Run: headless pygame with SDL's dummy video driver; simulated clock (each Clock.tick advances the game by its frame time, no real sleeping); random seed 0; keys injected as events and as key.get_pressed() state; mouse plan: one left click at the window centre at the start of phase 2, then a move to the lower-right quarter at the start of phase 3.
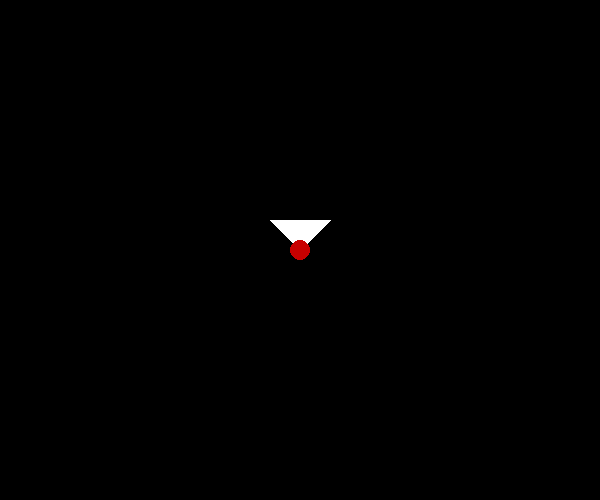
Frame 1 of 4 · flips 1–60 · no input
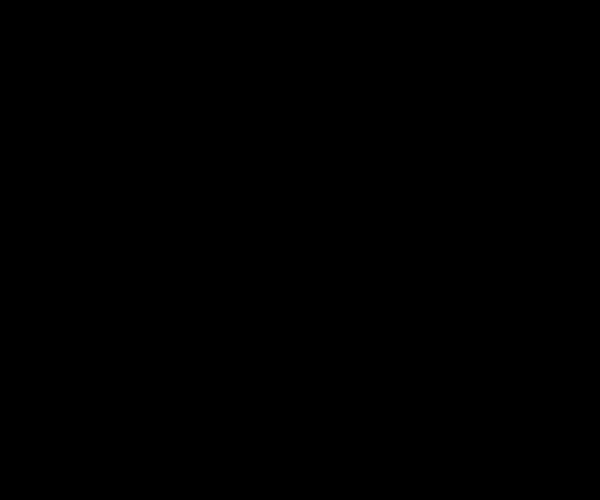
Frame 2 of 4 · flips 61–180 · clicked the window centre · tapped SPACE, RETURN · held RIGHT (→), D
Frame 3 of 4 · flips 181–300 · moved the mouse to the lower-right quarter · held DOWN (↓), S · screen unchanged from frame 2, image omitted
Frame 4 of 4 · flips 301–420 · held LEFT (←), A, UP (↑), W · screen same as frame 1, image omitted

The pygame program that drew these frames:

import pygame, math

BLACK = (0, 0, 0)
WHITE = (255, 255, 255)
RED = (200, 0, 0)

SCREEN_WIDTH = 600
SCREEN_HEIGHT = 500

PLAYER_STARTING_X = SCREEN_WIDTH / 2
PLAYER_STARTING_Y = SCREEN_HEIGHT / 2

pygame.init()
screen = pygame.display.set_mode((600, 500))
clock = pygame.time.Clock()
running = True
dt = 0

class Player:
    MOVEMENT_SPEED = 200
    ROTATION_SPEED = 1
    
    def __init__(self):
        self.points = [
            (PLAYER_STARTING_X, PLAYER_STARTING_Y), 
            (PLAYER_STARTING_X-30, PLAYER_STARTING_Y-30),
            (PLAYER_STARTING_X+30, PLAYER_STARTING_Y-30)
        ]
    
    def move(self, axis, speed, dt):
        for i in range(len(self.points)):
            px, py = self.points[i]
            if axis == 0:
                px += speed * dt
            elif axis == 1:
                py += speed * dt
            self.points[i] = (px, py)

    def rotate(self, mouse, dt):

        # Calculating the angle
        ox, oy = self.points[0] # origin
        mx, my = mouse

        angle = math.atan((my - oy)/(mx - ox))
        print(f"{(mx - ox)=} {(my - oy)=} {(my - oy)/(mx - ox)=} {(angle)=}")
        
        for i in range(1, len(self.points)): # without origin point
            px, py = self.points[i]

            new_px = (px - ox) * math.cos(angle) - (py - oy) * math.sin(angle) + ox
            new_py = (py - oy) * math.cos(angle) + (px - ox) * math.sin(angle) + oy

            self.points[i] = (new_px, new_py)

    def update(self, dt):
        pass

    def draw(self):
        # for point in self.points:
        #     pygame.draw.circle(screen, WHITE, point, 5)
        pygame.draw.polygon(screen, WHITE, self.points)
        pygame.draw.circle(screen, RED, self.points[0], 10)

player = Player()

while running:
    for event in pygame.event.get():
        if event.type == pygame.QUIT:
            running = False

        # One pressed event
        if event.type == pygame.KEYDOWN:
            if event.key == pygame.K_e:
                player.rotate(pygame.mouse.get_pos(), 0)

    keys = pygame.key.get_pressed()

    # Holding pressed event
    if keys[pygame.K_w]:
        player.move(1, -Player.MOVEMENT_SPEED, dt)
    if keys[pygame.K_s]:
        player.move(1, Player.MOVEMENT_SPEED, dt)
    if keys[pygame.K_a]:
        player.move(0, -Player.MOVEMENT_SPEED, dt)
    if keys[pygame.K_d]:
        player.move(0, Player.MOVEMENT_SPEED, dt)

    screen.fill(BLACK)

    player.update(dt)
    player.draw()

    pygame.display.flip()

    dt = clock.tick(60) / 1000

pygame.quit()
